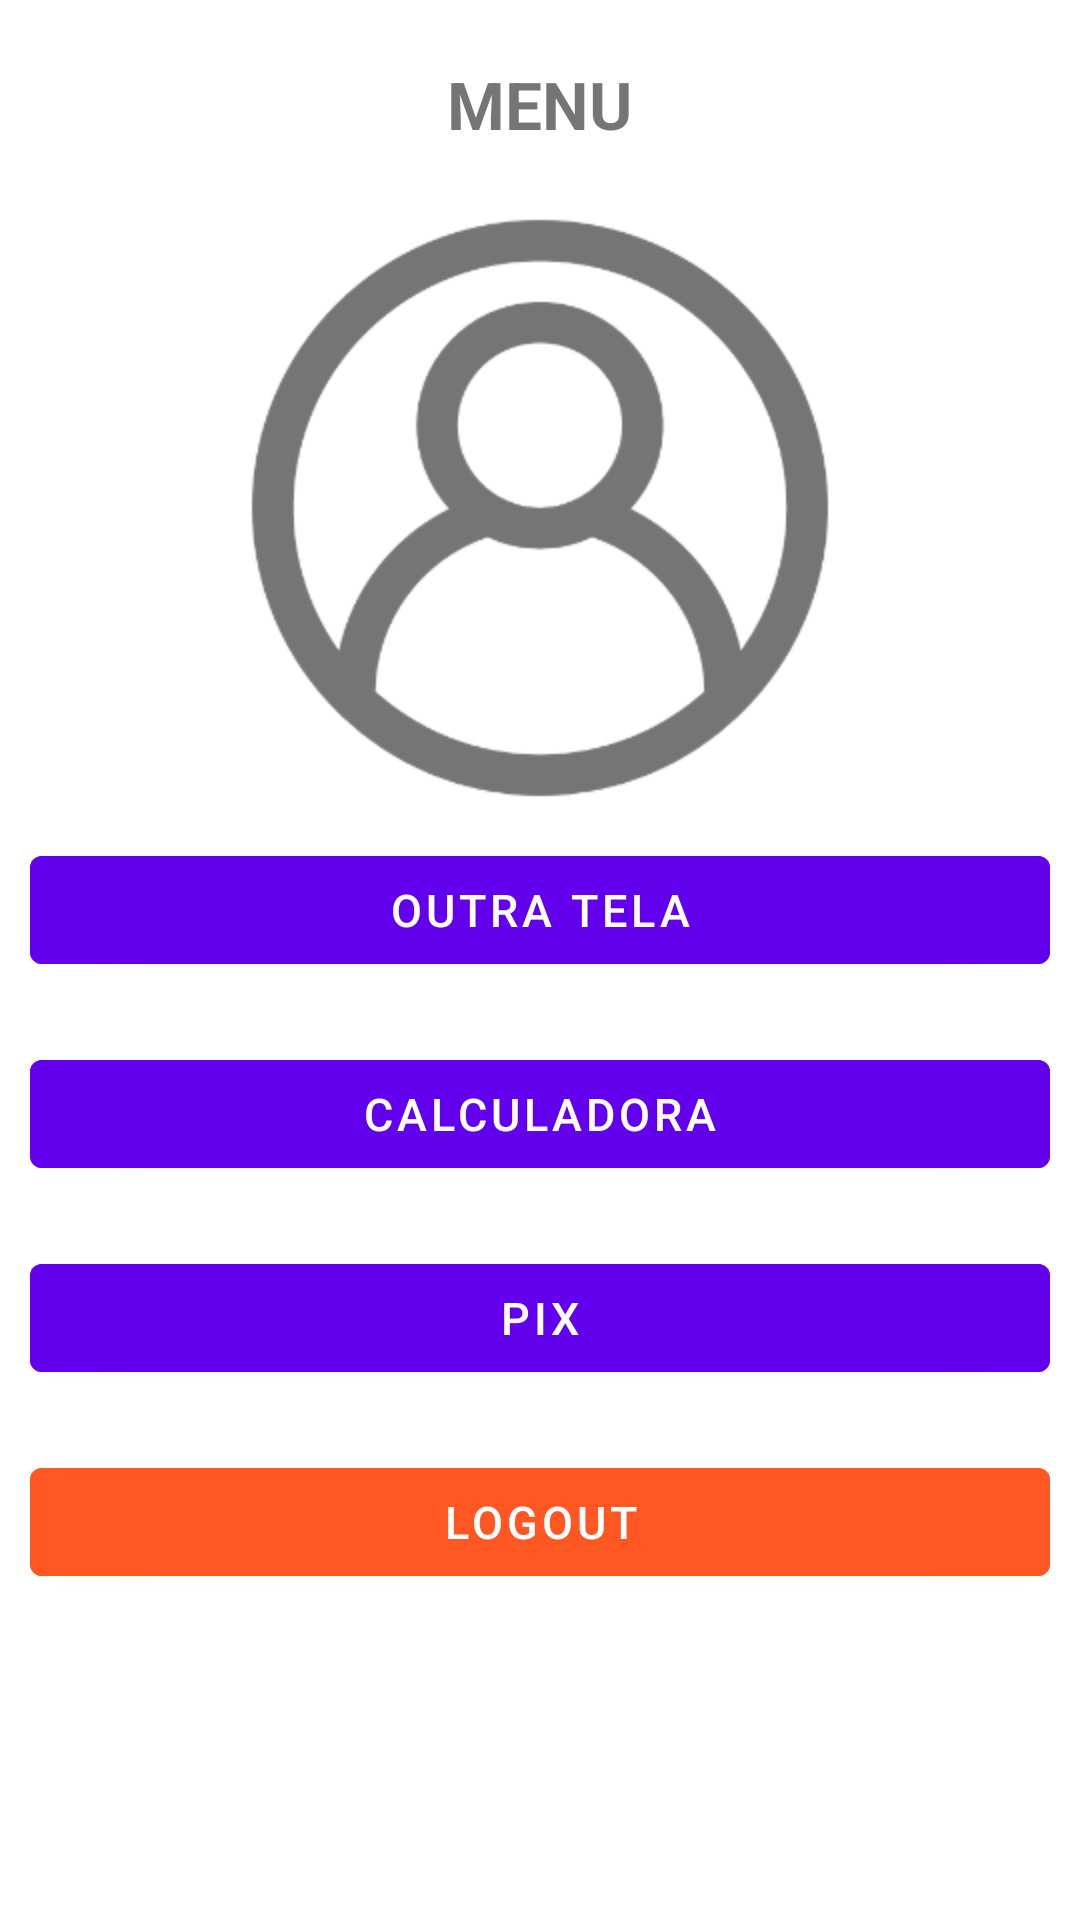

The Android layout XML behind this screen, and the referenced resources:
<!-- AndroidManifest.xml: application theme Theme.AppDemo -->
<!-- res/layout/activity_menu.xml -->
<?xml version="1.0" encoding="utf-8"?>
<ScrollView xmlns:android="http://schemas.android.com/apk/res/android"
    xmlns:app="http://schemas.android.com/apk/res-auto"
    xmlns:tools="http://schemas.android.com/tools"
    android:layout_width="match_parent"
    android:layout_height="match_parent"
    tools:context=".view.MenuActivity">

    <LinearLayout
        android:layout_width="match_parent"
        android:layout_height="match_parent"
        android:orientation="vertical">

        <TextView
            android:id="@+id/lblUsuario_menu"
            android:layout_width="match_parent"
            android:layout_height="wrap_content"
            android:text="MENU"
            android:gravity="center"
            android:layout_margin="20dp"
            style="@style/TituloNegrito"/>

        <ImageView
            android:layout_width="match_parent"
            android:layout_height="200dp"
            android:src="@drawable/ic_user"
            android:layout_gravity="center"/>

        <Button
            android:id="@+id/btnMain_menu"
            android:layout_width="match_parent"
            android:layout_height="wrap_content"
            android:src="@drawable/ic_user"
            android:text="Outra tela"
            style="@style/BotaoRoxo"/>

        <Button
            android:id="@+id/btnCalculadora_menu"
            android:layout_width="match_parent"
            android:layout_height="wrap_content"
            android:text="Calculadora"
            style="@style/BotaoRoxo"/>

        <Button
            android:id="@+id/btnPix_menu"
            android:layout_width="match_parent"
            android:layout_height="wrap_content"
            android:text="PIX"
            style="@style/BotaoRoxo" />

        <Button
            android:id="@+id/btnLogout_menu"
            android:layout_width="match_parent"
            android:layout_height="wrap_content"
            android:text="@string/text_logout"
            style="@style/BotaoVermelho"/>

    </LinearLayout>

</ScrollView>
<!-- resources referenced by this layout -->
<resources>
  <!-- drawable ic_user: png bitmap (drawable-hdpi, 7058 bytes) -->
  <string name="text_logout">Logout</string>
  <style name="BotaoRoxo" parent="TextAppearance.AppCompat.Button">
          <item name="android:layout_margin">10dp</item>
          <item name="android:textColor">@color/white</item>
          <item name="android:textStyle">normal</item>
          <item name="android:backgroundTint">@color/purple_500</item>
          <item name="android:textSize">15sp</item>
      </style>
  <style name="BotaoVermelho" parent="TextAppearance.AppCompat.Button">
          <item name="android:layout_margin">10dp</item>
          <item name="android:textColor">@color/white</item>
          <item name="android:textStyle">normal</item>
          <item name="android:backgroundTint">@color/red</item>
          <item name="android:textSize">15sp</item>
      </style>
  <style name="TituloNegrito" parent="Widget.AppCompat.TextView">
          <item name="android:textSize">22sp</item>
          <item name="android:textStyle">bold</item>
      </style>
  <style name="Theme.AppDemo" parent="Theme.MaterialComponents.DayNight.DarkActionBar">
          
          <item name="colorPrimary">@color/colorPrimary</item>
          <item name="colorPrimaryVariant">@color/colorPrimaryDark</item>
          <item name="colorOnPrimary">@color/white</item>
          
          <item name="colorSecondary">@color/purple_500</item>
          <item name="colorSecondaryVariant">@color/purple_700</item>
          <item name="colorOnSecondary">@color/black</item>
          
          <item name="android:statusBarColor" tools:targetApi="l">?attr/colorPrimaryVariant</item>
          
      </style>
  <color name="white">#FFFFFFFF</color>
  <color name="purple_500">#6200EE</color>
  <color name="red">#FF5722</color>
  <color name="purple_700">#FF3700B3</color>
  <color name="black">#FF000000</color>
  <!-- not gathered from this repository: default colours our renderer supplied (Android Studio template values) -->
  <color name="colorPrimary">#FF6200EE</color>
  <color name="colorPrimaryDark">#FF3700B3</color>
</resources>
